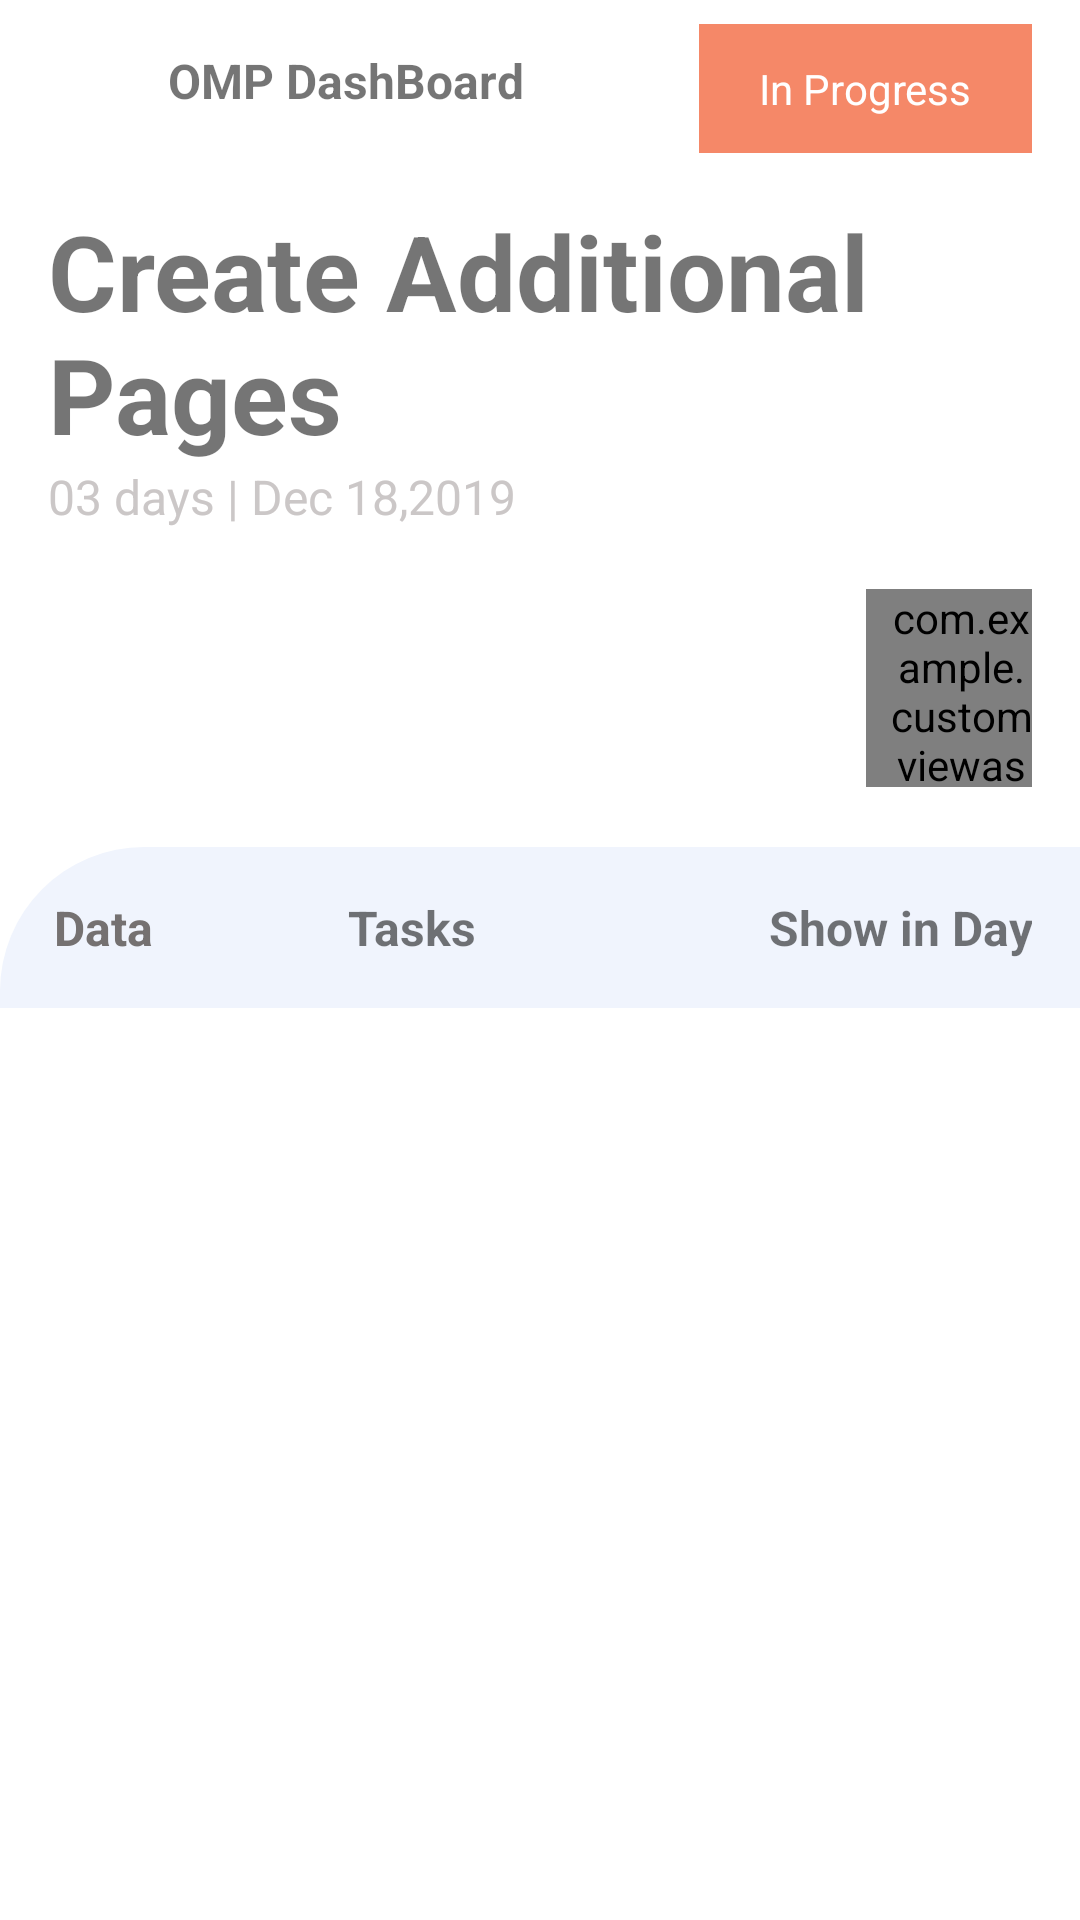

This screen was rendered from an Android layout file. Write that file and the resources it references.
<!-- AndroidManifest.xml: application theme Theme.CustomViewAssignment -->
<!-- res/layout/activity_main.xml -->
<?xml version="1.0" encoding="utf-8"?>
<androidx.coordinatorlayout.widget.CoordinatorLayout xmlns:android="http://schemas.android.com/apk/res/android"
    xmlns:app="http://schemas.android.com/apk/res-auto"
    xmlns:tools="http://schemas.android.com/tools"
    android:layout_width="match_parent"
    android:layout_height="match_parent"
    tools:context=".activities.MainActivity">

    <RelativeLayout
        android:layout_width="match_parent"
        android:layout_height="match_parent">

        <androidx.appcompat.widget.AppCompatImageView
            android:id="@+id/ivBackButton"
            android:layout_width="24dp"
            android:layout_height="24dp"
            android:layout_marginStart="@dimen/margin_medium_2"
            android:layout_marginTop="@dimen/margin_medium_2"
            app:srcCompat="@drawable/ic_baseline_arrow_back_ios_24dp_black"
            app:tint="@color/black" />

        <androidx.appcompat.widget.AppCompatTextView
            android:id="@+id/tvDashboard"
            android:layout_width="wrap_content"
            android:layout_height="wrap_content"
            android:layout_marginStart="@dimen/margin_medium_2"
            android:layout_marginTop="@dimen/margin_medium_2"
            android:layout_toEndOf="@id/ivBackButton"
            android:text="@string/lbl_omp_dashboard"
            android:textSize="@dimen/text_regular_3x"
            android:textStyle="bold" />

        <androidx.appcompat.widget.AppCompatTextView
            android:layout_marginTop="@dimen/margin_medium"
            android:textColor="@color/white"
            android:background="@color/progress_bar_color"
            android:id="@+id/btnInProgress"
            android:layout_width="wrap_content"
            android:layout_height="wrap_content"
            android:layout_alignParentEnd="true"
            android:layout_marginEnd="@dimen/margin_medium_2"
            android:paddingStart="@dimen/margin_medium_3"
            android:paddingTop="@dimen/margin_card_medium_2"
            android:paddingBottom="@dimen/margin_card_medium_2"
            android:paddingEnd="@dimen/margin_medium_3"

            android:text="In Progress" />

        <androidx.appcompat.widget.AppCompatTextView
            android:id="@+id/tvCreateAdditional"
            android:layout_width="wrap_content"
            android:layout_height="wrap_content"
            android:layout_below="@id/btnInProgress"
            android:layout_marginStart="@dimen/margin_medium_2"
            android:layout_marginTop="@dimen/margin_medium_2"
            android:text="Create Additional Pages"
            android:textSize="35sp"
            android:textStyle="bold" />

        <androidx.appcompat.widget.AppCompatTextView
            android:id="@+id/tvTaskDays"
            android:layout_width="wrap_content"
            android:layout_height="wrap_content"
            android:layout_below="@id/tvCreateAdditional"
            android:layout_marginStart="@dimen/margin_medium_2"
            android:layout_marginTop="0dp"
            android:text="03 days | Dec 18,2019"
            android:textColor="#E4C5C0C0"
            android:textSize="@dimen/text_regular_3x" />

        <LinearLayout
            android:id="@+id/llProfiles"
            android:layout_width="match_parent"
            android:layout_height="wrap_content"
            android:layout_below="@id/tvTaskDays"
            android:orientation="horizontal"
            android:weightSum="5">

            <androidx.recyclerview.widget.RecyclerView
                android:id="@+id/rvProfile"
                android:layout_width="0dp"
                android:layout_height="70dp"
                android:layout_marginStart="@dimen/margin_medium_3"
                android:layout_marginTop="@dimen/margin_medium_2"
                android:layout_weight="4" />

            <com.example.customviewassignment.views.components.ProgressView
                android:layout_width="0dp"
                android:layout_height="match_parent"
                android:layout_marginStart="@dimen/margin_xxlarge"
                android:layout_marginTop="@dimen/margin_medium_3"
                android:layout_marginEnd="@dimen/margin_medium_2"
                android:layout_weight="1"
                android:paddingStart="@dimen/margin_medium"
                app:progress="50"
                app:progressBackgroundColor="#fac0b1"
                app:progressBarRadius="5dp"
                app:progressColor="#E33B0A"
                app:textColor="#531705">

            </com.example.customviewassignment.views.components.ProgressView>
        </LinearLayout>

        <RelativeLayout
            android:layout_width="match_parent"
            android:layout_height="wrap_content"
            android:layout_below="@id/llProfiles"
            android:layout_marginTop="@dimen/margin_medium_3"
            android:background="@drawable/background_task_list">

            <LinearLayout
                android:id="@+id/llTitles"
                android:layout_width="match_parent"
                android:layout_height="wrap_content"
                android:layout_marginVertical="@dimen/margin_medium_2"
                android:orientation="horizontal"
                android:weightSum="5">

                <androidx.appcompat.widget.AppCompatTextView
                    android:layout_width="0dp"
                    android:layout_height="wrap_content"
                    android:layout_weight="1"
                    android:gravity="center"
                    android:text="Data"
                    android:textColor="#757171"
                    android:textSize="@dimen/text_regular_3x"
                    android:textStyle="bold" />

                <androidx.appcompat.widget.AppCompatTextView
                    android:layout_width="0dp"
                    android:layout_height="wrap_content"
                    android:layout_weight="2"
                    android:gravity="center"
                    android:text="Tasks"
                    android:textSize="@dimen/text_regular_3x"
                    android:textStyle="bold" />

                <androidx.appcompat.widget.AppCompatTextView
                    android:layout_width="0dp"
                    android:layout_height="wrap_content"
                    android:layout_marginEnd="@dimen/margin_medium_2"
                    android:layout_weight="2"
                    android:gravity="end"
                    android:text="Show in Day"
                    android:textSize="@dimen/text_regular_3x"
                    android:textStyle="bold" />
            </LinearLayout>

            <androidx.recyclerview.widget.RecyclerView
                android:id="@+id/rvTaskList"
                android:layout_width="match_parent"
                android:layout_height="wrap_content"
                android:layout_below="@id/llTitles" />

        </RelativeLayout>
    </RelativeLayout>

    <include
        android:id="@+id/bottomSheetProfile"
        layout="@layout/bottom_sheet_profile" />
</androidx.coordinatorlayout.widget.CoordinatorLayout>
<!-- res/layout/bottom_sheet_profile.xml (included above) -->
<?xml version="1.0" encoding="utf-8"?>
<RelativeLayout xmlns:android="http://schemas.android.com/apk/res/android"
    xmlns:app="http://schemas.android.com/apk/res-auto"
    style="?attr/bottomSheetStyle"
    android:layout_width="match_parent"
    android:layout_height="match_parent"
    android:background="#800E0E0E"
    app:behavior_hideable="true"
    app:behavior_peekHeight="0dp"
    app:layout_behavior="@string/bottom_sheet_behavior">

    <androidx.appcompat.widget.AppCompatImageButton
        android:id="@+id/btnCloseBtSheet"
        android:layout_width="50dp"
        android:layout_height="50dp"
        android:layout_alignParentEnd="true"
        android:layout_marginTop="@dimen/margin_medium_2"
        android:layout_marginEnd="@dimen/margin_medium_2"
        android:background="@drawable/background_close_button"
        android:elevation="@dimen/margin_card_medium_2"
        android:scaleType="center"
        app:srcCompat="@drawable/close" />

    <include
        android:id="@+id/viewpodProfile"
        layout="@layout/view_pod_profile"
        android:layout_width="match_parent"
        android:layout_height="wrap_content"
        android:layout_marginTop="@dimen/margin_profile_view_pod" />

    <RelativeLayout
        android:id="@+id/rlMessage"
        android:layout_width="match_parent"
        android:layout_height="wrap_content"
        android:layout_below="@id/viewpodProfile"
        android:background="@color/white"
        android:paddingBottom="@dimen/margin_large">

        <com.example.customviewassignment.views.components.CircleImageView
            android:layout_width="@dimen/width_profile_task"
            android:layout_height="@dimen/width_profile_task"
            android:layout_marginEnd="@dimen/margin_medium_2"
            android:layout_toStartOf="@id/btnMessage"
            android:scaleType="center"
            app:borderColor="@color/teal_200"
            app:borderWidth="3dp"
            app:srcCompat="@drawable/ic_baseline_share_24dp_green" />

        <androidx.appcompat.widget.AppCompatTextView
            android:id="@+id/btnMessage"
            android:layout_width="wrap_content"
            android:layout_height="50dp"
            android:layout_centerHorizontal="true"

            android:background="@drawable/background_button"
            android:gravity="center"
            android:letterSpacing="0.2"
            android:paddingStart="@dimen/margin_xxlarge"
            android:paddingTop="@dimen/margin_medium"
            android:paddingEnd="@dimen/margin_xxlarge"
            android:paddingBottom="@dimen/margin_medium"
            android:text="@string/lbl_message"
            android:textColor="@color/white"
            android:textSize="@dimen/text_regular" />

        <com.example.customviewassignment.views.components.CircleImageView
            android:layout_width="@dimen/width_profile_task"
            android:layout_height="@dimen/width_profile_task"
            android:layout_marginStart="@dimen/margin_medium_3"
            android:layout_toEndOf="@id/btnMessage"
            android:scaleType="center"
            app:borderWidth="3dp"
            app:borderColor="@color/teal_200"
            app:srcCompat="@drawable/ic_baseline_content_paste_24dp_green" />

    </RelativeLayout>


    <com.google.android.material.tabs.TabLayout
        android:id="@+id/tabLayoutProfile"
        android:layout_width="match_parent"
        android:layout_height="wrap_content"
        android:layout_below="@id/rlMessage"

        app:tabIndicatorColor="@color/teal_200"
        app:tabMode="scrollable"
        app:tabSelectedTextColor="@color/teal_200" />

    <androidx.recyclerview.widget.RecyclerView
        android:id="@+id/rvProfileTasks"
        android:layout_width="match_parent"
        android:layout_height="wrap_content"
        android:layout_below="@id/tabLayoutProfile"
        android:background="@color/background_recycler_view" />
</RelativeLayout>
<!-- res/layout/view_pod_profile.xml (included above) -->
<?xml version="1.0" encoding="utf-8"?>
<com.example.customviewassignment.views.viewpods.ProfileViewPod xmlns:android="http://schemas.android.com/apk/res/android"
    xmlns:app="http://schemas.android.com/apk/res-auto"
    android:layout_width="match_parent"
    android:layout_height="wrap_content"
    android:background="@android:color/transparent">
    <com.example.customviewassignment.views.components.CircleImageView
        android:id="@+id/ivProfileImage"
        android:layout_width="150dp"
        android:layout_height="150dp"
        android:elevation="@dimen/margin_medium_2"
        android:layout_centerHorizontal="true"
        app:borderColor="@color/white"
        app:borderWidth="@dimen/margin_medium"
        app:srcCompat="@drawable/profile" />
    <RelativeLayout
        android:layout_width="match_parent"
        android:layout_height="wrap_content"
        android:layout_marginTop="@dimen/margin_xxlarge"
        android:background="@drawable/background_curve_corner_white">


        <androidx.appcompat.widget.AppCompatTextView
            android:id="@+id/tvName"
            android:layout_width="wrap_content"
            android:layout_height="wrap_content"
            android:layout_below="@id/tvOpenTask"
            android:layout_centerHorizontal="true"
            android:layout_marginTop="@dimen/margin_xxlarge"
            android:textStyle="bold"
            android:letterSpacing="0.05"
            android:textSize="@dimen/text_heading_1x"
            android:text="Zachary Butler" />

        <androidx.appcompat.widget.AppCompatTextView
            android:id="@+id/tvJobPosition"
            android:layout_width="wrap_content"
            android:layout_height="wrap_content"
            android:layout_below="@id/tvName"
            android:layout_centerHorizontal="true"
            android:layout_marginBottom="@dimen/margin_large"
            android:text="UI Designer" />
        <androidx.appcompat.widget.AppCompatTextView
            android:id="@+id/tvCloseTask"
            android:layout_width="wrap_content"
            android:layout_height="wrap_content"
            android:layout_marginStart="@dimen/margin_medium_3"
            android:layout_marginTop="@dimen/margin_medium_3"
            android:layout_marginEnd="@dimen/margin_medium_3"
            android:layout_marginBottom="@dimen/margin_medium_3"
            android:text="Closed Tasks"
            android:textColor="@android:color/darker_gray"/>

        <androidx.appcompat.widget.AppCompatTextView
            android:id="@+id/tvCloseTaskNo"
            android:layout_width="wrap_content"
            android:layout_height="wrap_content"
            android:layout_below="@id/tvOpenTaskLabel"
            android:layout_marginStart="@dimen/margin_xxlarge"
            android:text="361"
            android:textSize="@dimen/text_regular_3x"
            android:textColor="@color/black"/>

        <androidx.appcompat.widget.AppCompatTextView
            android:id="@+id/tvOpenTaskLabel"
            android:layout_width="wrap_content"
            android:layout_height="wrap_content"
            android:layout_alignParentEnd="true"
            android:layout_marginTop="@dimen/margin_medium_3"
            android:layout_marginEnd="@dimen/margin_medium_3"
            android:text="Open Tasks" />

        <androidx.appcompat.widget.AppCompatTextView
            android:id="@+id/tvOpenTask"
            android:layout_width="wrap_content"
            android:layout_height="wrap_content"
            android:layout_below="@id/tvOpenTaskLabel"
            android:layout_alignParentEnd="true"
            android:layout_marginEnd="@dimen/margin_xxlarge"
            android:text="3" />




    </RelativeLayout>


</com.example.customviewassignment.views.viewpods.ProfileViewPod>
<!-- resources referenced by this layout -->
<resources>
  <color name="background_recycler_view">#f0f4fd</color>
  <color name="black">#FF000000</color>
  <color name="progress_bar_color">#f58868</color>
  <color name="teal_200">#FF03DAC5</color>
  <color name="white">#FFFFFFFF</color>
  <dimen name="margin_card_medium_2">12dp</dimen>
  <dimen name="margin_large">24dp</dimen>
  <dimen name="margin_medium">8dp</dimen>
  <dimen name="margin_medium_2">16dp</dimen>
  <dimen name="margin_medium_3">20dp</dimen>
  <dimen name="margin_profile_view_pod">200dp</dimen>
  <dimen name="margin_xxlarge">48dp</dimen>
  <dimen name="text_heading_1x">24sp</dimen>
  <dimen name="text_regular">12sp</dimen>
  <dimen name="text_regular_3x">16sp</dimen>
  <dimen name="width_profile_task">50dp</dimen>
  <!-- drawable background_button (drawable) -->
  <?xml version="1.0" encoding="utf-8"?>
  <shape xmlns:android="http://schemas.android.com/apk/res/android">
  <corners android:radius="@dimen/margin_large"/>
      <solid
          android:color="@color/teal_200"/>
  </shape>
  <!-- drawable background_task_list (drawable) -->
  <?xml version="1.0" encoding="utf-8"?>
  <shape xmlns:android="http://schemas.android.com/apk/res/android">
  <corners android:topLeftRadius="@dimen/margin_xxlarge"/>
      <solid android:color="#f0f4fd"/>
  </shape>
  <string name="lbl_message">MESSAGE</string>
  <string name="lbl_omp_dashboard">OMP DashBoard</string>
  <style name="Theme.CustomViewAssignment" parent="Theme.MaterialComponents.DayNight.NoActionBar">
          
          <item name="colorPrimary">@color/teal_200</item>
          <item name="colorPrimaryVariant">@color/purple_700</item>
          <item name="colorOnPrimary">#0F0F0F</item>
          
          <item name="colorSecondary">@color/teal_200</item>
          <item name="colorSecondaryVariant">@color/teal_700</item>
          <item name="colorOnSecondary">@color/teal_200</item>
          
          
          <item name="android:spinnerItemStyle">@style/mySpinnerItemStyle</item>
      </style>
  <color name="purple_700">#FF3700B3</color>
  <color name="teal_700">#FF018786</color>
  <style name="mySpinnerItemStyle" parent="@android:style/Widget.Holo.DropDownItem.Spinner">
          <item name="android:textColor">@color/white</item>
      </style>
</resources>
